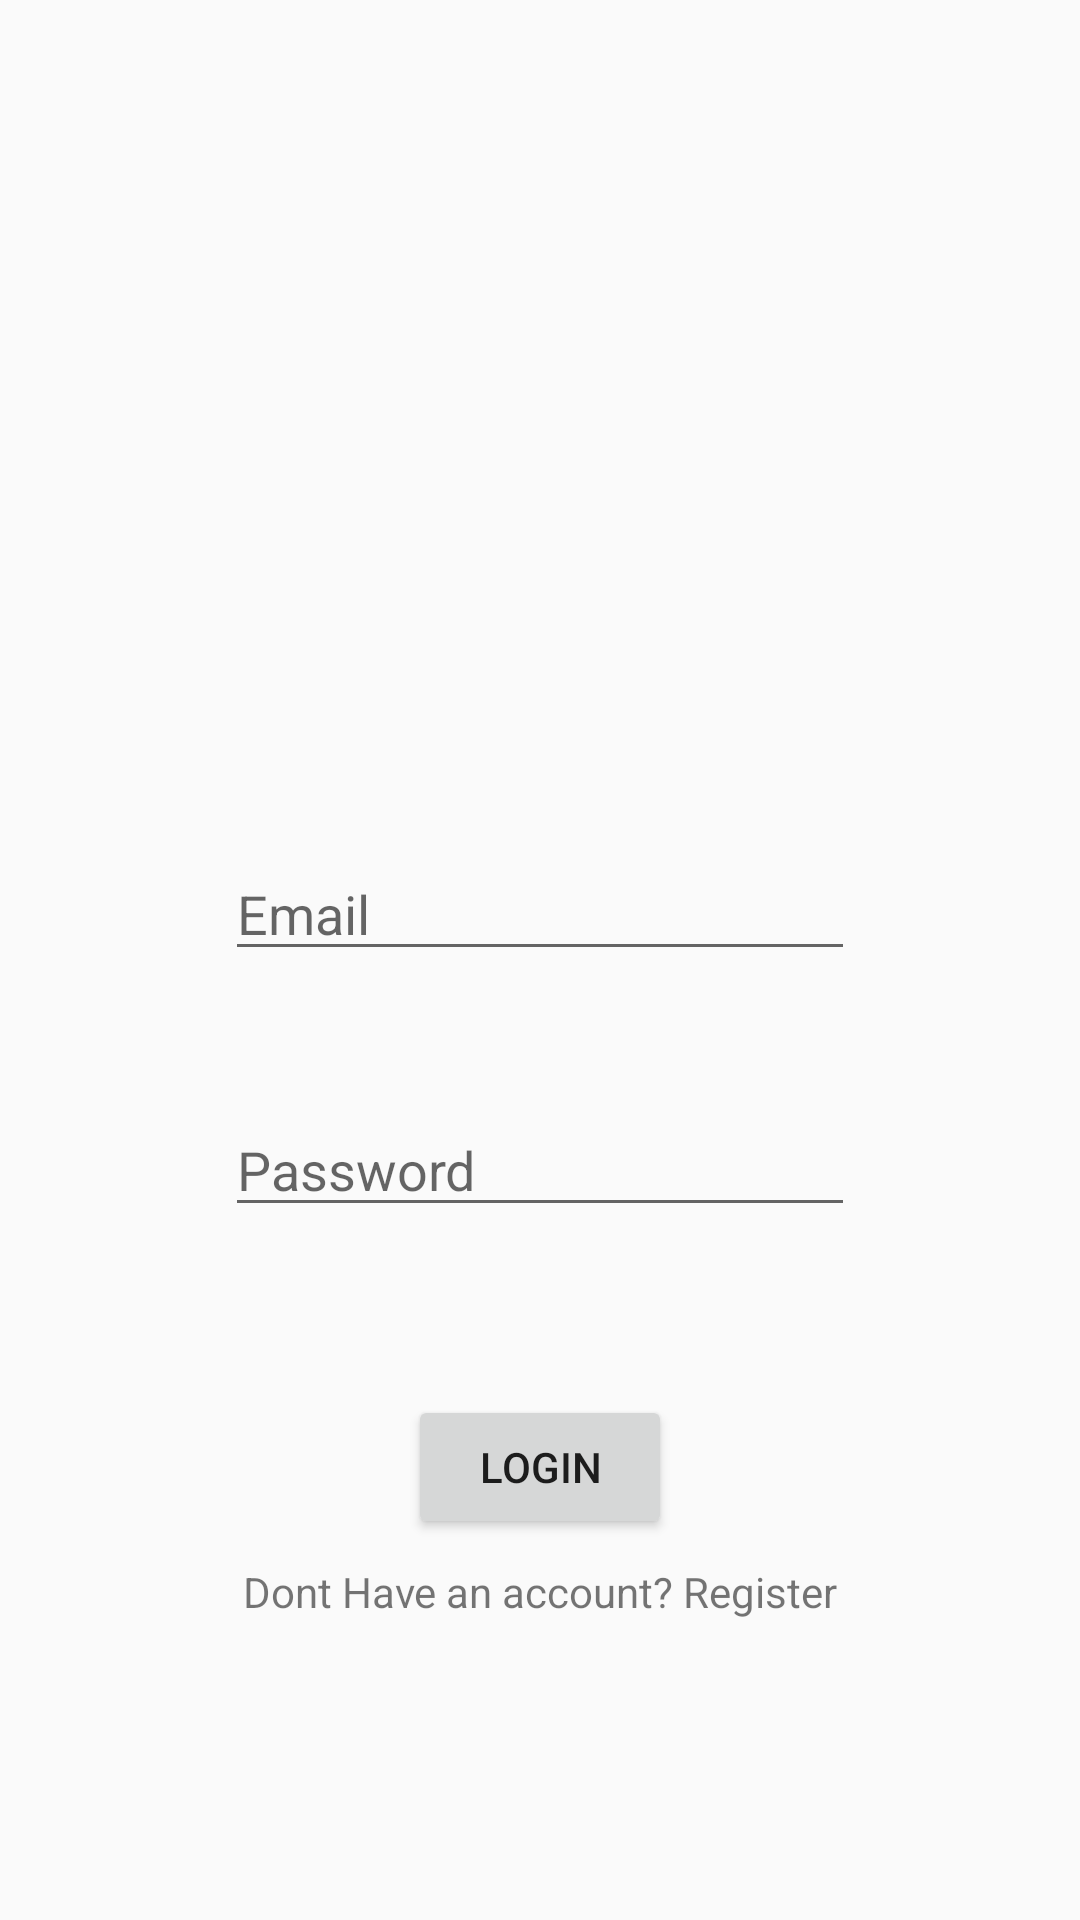

Write the Android layout XML for this screen, with the resource values it uses.
<!-- AndroidManifest.xml: application theme AppTheme -->
<!-- res/layout/activity_login.xml -->
<?xml version="1.0" encoding="utf-8"?>
<android.support.constraint.ConstraintLayout xmlns:android="http://schemas.android.com/apk/res/android"
    xmlns:app="http://schemas.android.com/apk/res-auto"
    xmlns:tools="http://schemas.android.com/tools"
    android:layout_width="match_parent"
    android:layout_height="match_parent"
    tools:context=".LoginActivity">

    <Button
        android:id="@+id/login"
        android:layout_width="wrap_content"
        android:layout_height="wrap_content"
        android:layout_marginStart="8dp"
        android:layout_marginLeft="8dp"
        android:layout_marginEnd="8dp"
        android:layout_marginRight="8dp"
        android:layout_marginBottom="8dp"
        android:text="Login"
        app:layout_constraintBottom_toTopOf="@+id/txt_signup"
        app:layout_constraintEnd_toEndOf="parent"
        app:layout_constraintStart_toStartOf="parent" />


    <EditText
        android:id="@+id/email"
        android:layout_width="wrap_content"
        android:layout_height="wrap_content"
        android:layout_marginStart="8dp"
        android:layout_marginLeft="8dp"
        android:layout_marginEnd="8dp"
        android:layout_marginRight="8dp"
        android:layout_marginBottom="44dp"
        android:ems="10"
        android:hint="Email"
        android:inputType="textWebEmailAddress"
        app:layout_constraintBottom_toTopOf="@+id/password"
        app:layout_constraintEnd_toEndOf="parent"
        app:layout_constraintStart_toStartOf="parent" />

    <EditText
        android:id="@+id/password"
        android:layout_width="wrap_content"
        android:layout_height="wrap_content"
        android:layout_marginStart="8dp"
        android:layout_marginLeft="8dp"
        android:layout_marginEnd="8dp"
        android:layout_marginRight="8dp"
        android:layout_marginBottom="56dp"
        android:ems="10"
        android:hint="Password"
        android:inputType="textPassword"
        app:layout_constraintBottom_toTopOf="@+id/login"
        app:layout_constraintEnd_toEndOf="parent"
        app:layout_constraintStart_toStartOf="parent" />

    <TextView
        android:id="@+id/txt_signup"
        android:layout_width="wrap_content"
        android:layout_height="19dp"
        android:layout_marginStart="8dp"
        android:layout_marginLeft="8dp"
        android:layout_marginEnd="8dp"
        android:layout_marginRight="8dp"
        android:layout_marginBottom="100dp"
        android:text="Dont Have an account? Register"
        app:layout_constraintBottom_toBottomOf="parent"
        app:layout_constraintEnd_toEndOf="parent"
        app:layout_constraintStart_toStartOf="parent" />

</android.support.constraint.ConstraintLayout>
<!-- resources referenced by this layout -->
<resources>
  <style name="AppTheme" parent="Theme.AppCompat.Light.DarkActionBar">
          
          <item name="colorPrimary">@color/colorPrimary</item>
          <item name="colorPrimaryDark">@color/colorPrimaryDark</item>
          <item name="colorAccent">@color/colorAccent</item>
      </style>
  <!-- not gathered from this repository: default colours our renderer supplied (Android Studio template values) -->
  <color name="colorPrimary">#FF6200EE</color>
  <color name="colorPrimaryDark">#FF3700B3</color>
  <color name="colorAccent">#FF03DAC5</color>
</resources>
